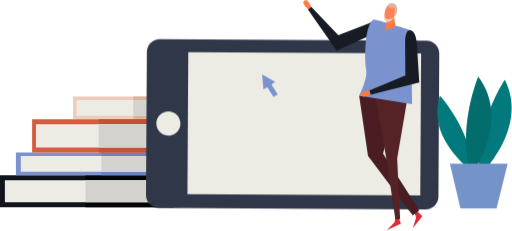
t = 0.00 s
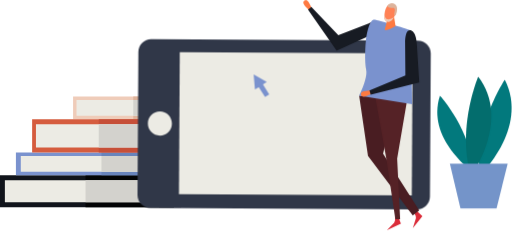
t = 0.88 s
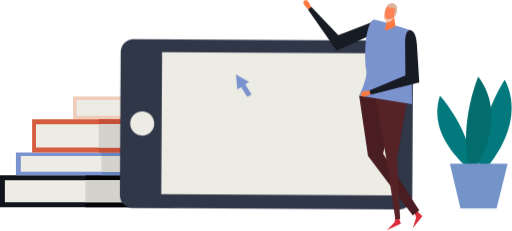
t = 2.63 s
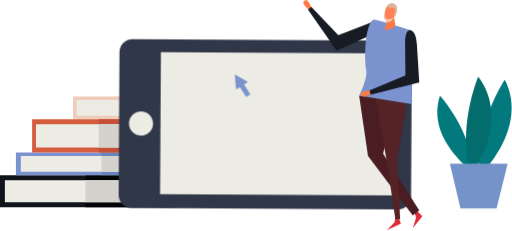
t = 3.50 s
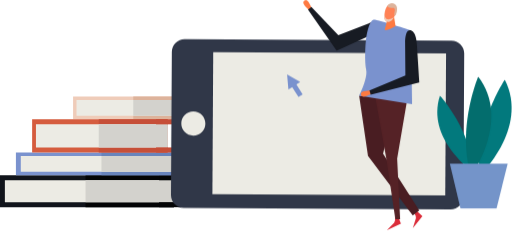
t = 4.81 s
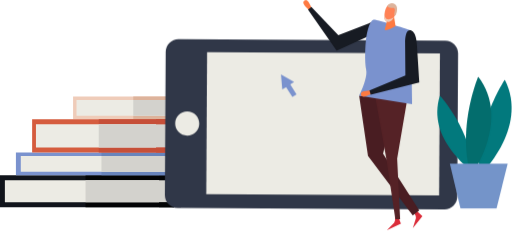
t = 5.69 s

The animated SVG that drew these frames (rendered in a browser with its animation timeline set to each time). Animation: 1 CSS @keyframes rule; one cycle of 7.00 s, repeats indefinitely.

<svg width="561" height="253" viewBox="0 0 561 253" fill="none" xmlns="http://www.w3.org/2000/svg">
<style>
.moveme{
  animation: move 7s cubic-bezier(.36,.07,.19,.97) both infinite;
  transform: translate3d(0, 0, 0);
  backface-visibility: hidden;
  perspective: 1000px;

}
@keyframes move {
  0% {
    transform: translate3d(0px, 0, 0);
  }

  50% {
    transform: translate3d(-30px, 0, 0);
  }

  75%{
    transform: translate3d(30px,0,0);
  }

  100%{
      transform:translate3d(0px,0,0);
  }

}


</style>


<g id="Group 3">
<g id="Group">
<path id="Vector" d="M190.599 192.07H3.05176e-05V226.979H190.599V192.07Z" fill="#11141B"/>
<path id="Vector_2" d="M190.598 192.07H93.7361V226.979H190.598V192.07Z" fill="#030405"/>
<path id="Vector_3" d="M190.567 197.453H5.35118V221.596H190.567V197.453Z" fill="#ECEBE4"/>
<path id="Vector_4" d="M190.598 197.453H93.7361V221.596H190.598V197.453Z" fill="#D3D2CD"/>
<path id="Vector_5" d="M198.399 192.07H174.256V197.453H198.399V192.07Z" fill="#030405"/>
<path id="Vector_6" d="M198.399 221.596H174.256V226.979H198.399V221.596Z" fill="#030405"/>
<g id="Group_2">
<path id="Vector_7" d="M208.037 167.089H17.4388V192.07H208.037V167.089Z" fill="#7A92CE"/>
<path id="Vector_8" d="M208.037 167.089H111.175V192.07H208.037V167.089Z" fill="#6884BC"/>
<path id="Vector_9" d="M208.005 170.924H22.7897V188.234H208.005V170.924Z" fill="#ECEBE4"/>
<path id="Vector_10" d="M208.037 170.924H111.175V188.234H208.037V170.924Z" fill="#D3D2CD"/>
<path id="Vector_11" d="M215.87 167.089H191.695V170.957H215.87V167.089Z" fill="#6884BC"/>
<path id="Vector_12" d="M215.87 188.234H191.695V192.07H215.87V188.234Z" fill="#6884BC"/>
</g>
<g id="Group_3">
<path id="Vector_13" d="M214.161 105.587H80.0688V130.568H214.161V105.587Z" fill="#EFCCB9"/>
<path id="Vector_14" d="M214.161 105.587H146.019V130.568H214.161V105.587Z" fill="#DDB39B"/>
<path id="Vector_15" d="M214.161 109.423H83.8399V126.732H214.161V109.423Z" fill="#ECEBE4"/>
<path id="Vector_16" d="M214.161 109.423H146.019V126.732H214.161V109.423Z" fill="#D3D2CD"/>
<path id="Vector_17" d="M219.641 105.587H202.654V109.423H219.641V105.587Z" fill="#DDB39B"/>
<path id="Vector_18" d="M219.641 126.732H202.654V130.568H219.641V126.732Z" fill="#DDB39B"/>
</g>
<g id="Group_4">
<path id="Vector_19" d="M183.668 130.568H35.1997V167.089H183.668V130.568Z" fill="#D55C3E"/>
<path id="Vector_20" d="M183.669 130.568H108.209V167.089H183.669V130.568Z" fill="#C64F38"/>
<path id="Vector_21" d="M183.701 136.177H39.3902V161.48H183.701V136.177Z" fill="#ECEBE4"/>
<path id="Vector_22" d="M183.669 136.177H108.209V161.48H183.669V136.177Z" fill="#D3D2CD"/>
<path id="Vector_23" d="M189.793 130.568H170.968V136.177H189.793V130.568Z" fill="#C64F38"/>
<path id="Vector_24" d="M189.793 161.48H170.968V167.089H189.793V161.48Z" fill="#C64F38"/>
</g>
</g>
<g id="phone" class="moveme">
<path id="Vector_25" d="M173.966 227.656C166.23 227.624 159.944 221.306 160.009 213.538L160.911 56.7206C160.976 48.9845 167.294 42.699 175.03 42.7634L467.326 44.4396C475.094 44.504 481.348 50.8219 481.283 58.558L480.381 215.375C480.316 223.111 474.03 229.397 466.262 229.333L173.966 227.656Z" fill="#303748"/>
<path id="Vector_26" d="M205.362 212.635L206.264 56.946L461.395 58.461L460.492 214.086L205.362 212.635Z" fill="#ECEBE4"/>
<path id="Vector_27" d="M184.378 148.425C177.093 148.393 171.258 142.462 171.291 135.177C171.355 127.892 177.286 122.026 184.539 122.09C191.824 122.122 197.658 128.053 197.658 135.338C197.594 142.591 191.663 148.457 184.378 148.425Z" fill="#ECEBE4"/>
<path id="Vector_28" d="M301.58 89.7601L287.203 81.4116L288.622 97.9797L292.812 95.3044L299.678 106.135L304.255 103.234L297.389 92.4033L301.58 89.7601Z" fill="#7A92CE"/>
</g>
<g id="Group_5">
<g id="Group_6">
<g id="Group_7">
<path id="Vector_29" d="M455.753 230.138L453.207 232.104L455.463 236.521L455.689 239.002L452.272 249.93L462.78 236.714L455.753 230.138Z" fill="#DB2C39"/>
</g>
<g id="Group_8">
<path id="Vector_30" d="M435.897 235.876L432.738 236.521L432.771 241.485L431.868 243.773L423.906 252.025L439.217 244.934L435.897 235.876Z" fill="#DB2C39"/>
</g>
<g id="Group_9">
<path id="Vector_31" d="M393.478 104.781L403.18 170.86L452.208 235.876L459.364 230.364L419.684 168.249L435.124 104.781H393.478Z" fill="#491D22"/>
</g>
<g id="Group_10">
<path id="Vector_32" d="M447.147 103.202L410.917 104.781L423.552 175.276L433.126 240.034H438.38L435.124 173.89L447.147 103.202Z" fill="#552226"/>
</g>
</g>
<g id="Group_11">
<g id="Group_12">
<g id="Group_13">
<path id="Vector_33" d="M341.517 8.62768C341.517 8.62768 337.842 0.311381 335.779 0.0212754C334.039 -0.236596 327.592 1.76186 338.584 10.8518L341.517 8.62768Z" fill="#FE7A42"/>
</g>
<g id="Group_14">
<path id="Vector_34" d="M406.178 38.4762L368.819 55.4634L337.456 10.4327L341.131 7.62842L370.657 38.4762L404.663 25.1636C404.663 25.1636 419.652 19.2649 418.749 27.4523C418.266 31.6104 413.785 34.866 406.178 38.4762Z" fill="#171B23"/>
</g>
</g>
<g id="Group_15">
<path id="Vector_35" d="M450.274 33.3508C450.274 33.3508 413.527 21.0697 409.24 21.5532C404.953 22.069 401.859 36.3163 401.182 41.5704C400.183 49.242 399.248 67.5508 401.182 76.5441C403.116 85.5695 393.478 104.749 393.478 104.749L451.466 114.032L450.918 74.3522L450.274 33.3508Z" fill="#7A92CE"/>
</g>
<g id="Group_16">
<path id="Vector_36" d="M431.772 18.33L433.351 28.677C433.351 28.677 419.974 36.2197 421.747 31.3202C423.391 26.7752 425.067 17.5886 425.067 17.5886L431.772 18.33Z" fill="#FE7A42"/>
</g>
<g id="Group_17">
<path id="Vector_37" d="M433.029 6.75809C433.609 8.88552 434.802 13.076 433.351 15.6547C431.901 18.2334 429.612 22.875 426.389 23.6809C423.165 24.519 421.65 21.5534 421.296 20.2641C420.716 18.1689 421.296 6.91924 426.582 4.72734C430.579 3.08341 432.578 5.11416 433.029 6.75809Z" fill="#FF8155"/>
</g>
<g id="Group_18">
<path id="Vector_38" d="M424.358 6.56494C424.358 6.56494 426.324 8.98247 429.838 8.49897C433.383 8.01547 432.578 11.3677 432.513 11.7545C432.449 12.1413 431.353 16.9119 432.513 17.1375C433.674 17.3631 435.962 11.4966 434.673 7.24182C433.416 2.987 426.969 1.69769 424.358 6.56494Z" fill="#DDB39B"/>
</g>
<g id="Group_19">
<path id="Vector_39" d="M431.546 18.8136C431.546 18.8136 427.678 21.8113 424.165 20.9733C421.908 20.4253 421.199 16.3316 421.296 15.4935C421.392 14.6554 419.362 22.9072 424.326 23.7453C429.29 24.5834 431.546 18.8136 431.546 18.8136Z" fill="#EFCCB9"/>
</g>
<g id="Group_20">
<g id="Group_21">
<path id="Vector_40" d="M405.888 99.1079C405.888 99.1079 396.798 99.5592 395.799 101.396C394.961 102.944 394.51 109.681 406.952 102.621L405.888 99.1079Z" fill="#FE7A42"/>
</g>
<g id="Group_22">
<path id="Vector_41" d="M456.785 49.3069L459.364 90.2438L406.114 103.524L404.825 99.1081L444.15 82.5077L443.827 45.9868C443.827 45.9868 443.634 29.902 450.951 33.6411C454.69 35.5429 456.109 40.8938 456.785 49.3069Z" fill="#171B23"/>
</g>
</g>
</g>
</g>
<g id="Group_23">
<path id="Vector_42" d="M518.352 188.557C518.352 188.557 466.359 152.358 482.024 104.813C482.024 104.813 516.772 142.914 518.352 188.557Z" fill="#02797D"/>
<path id="Vector_43" d="M525.346 192.328C525.346 192.328 580.079 140.335 553.035 87.1816C553.035 87.1816 518.964 138.304 525.346 192.328Z" fill="#02797D"/>
<path id="Vector_44" d="M516.192 192.328C516.192 192.328 560.352 131.084 523.928 83.8616C523.928 83.8616 499.914 140.4 516.192 192.328Z" fill="#036D6D"/>
<path id="Vector_45" d="M544.01 228.333L504.491 228.172L492.887 179.112H556.227L544.01 228.333Z" fill="#7494C9"/>
</g>
</g>
</svg>
